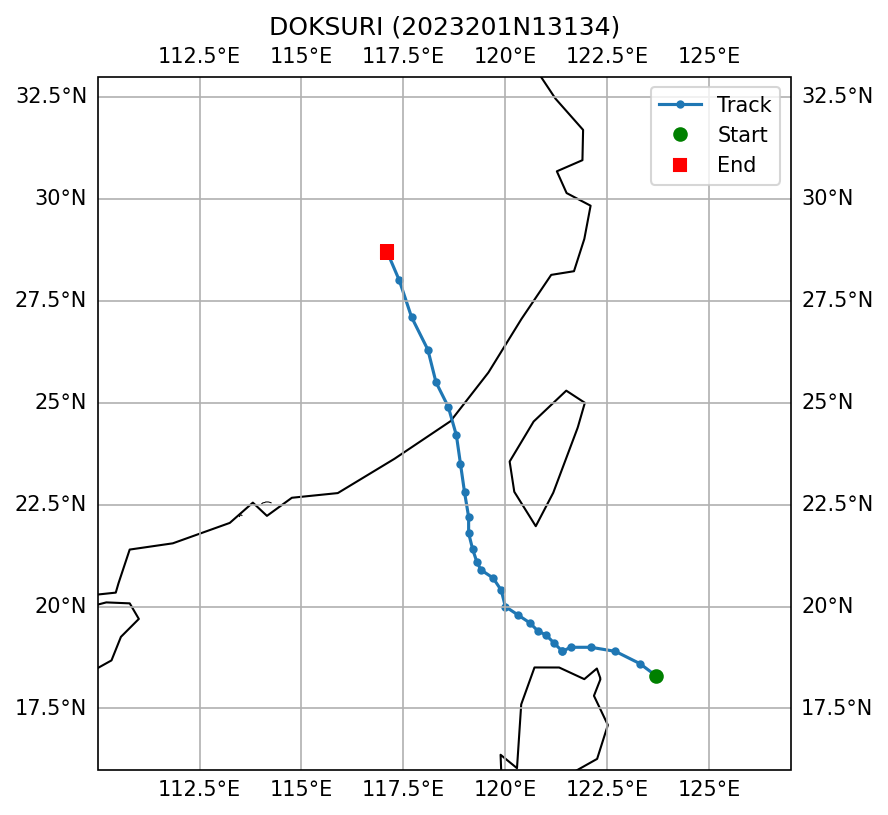

Data behind this chart, as committed beside it:
SID, NAME, ISO_TIME, LAT, LON, DIST2LAND, USA_WIND, USA_PRES, USA_R34_NE, USA_R34_SE, USA_R34_SW, USA_R34_NW, USA_RMW, CMA_CAT
2023201N13134, DOKSURI, 2023-07-25 06:00:00, 18.3, 123.7, 147, 120.0, 934.0, 200.0, 165.0, 130.0, 170.0, 20.0, 6
2023201N13134, DOKSURI, 2023-07-25 09:00:00, 18.6, 123.3, 107, 120.0, 935.0, 190.0, 150.0, 110.0, 170.0, 19.0, 6
2023201N13134, DOKSURI, 2023-07-25 12:00:00, 18.9, 122.7, 70, 120.0, 936.0, 180.0, 135.0, 90.0, 170.0, 17.0, 6
2023201N13134, DOKSURI, 2023-07-25 15:00:00, 19.0, 122.1, 67, 120.0, 937.0, 180.0, 148.0, 100.0, 170.0, 17.0, 6
2023201N13134, DOKSURI, 2023-07-25 18:00:00, 19.0, 121.6, 59, 120.0, 937.0, 180.0, 160.0, 110.0, 170.0, 17.0, 6
2023201N13134, DOKSURI, 2023-07-25 21:00:00, 18.9, 121.4, 44, 113.0, 943.0, 178.0, 173.0, 123.0, 168.0, 16.0, 6
2023201N13134, DOKSURI, 2023-07-26 00:00:00, 18.9, 121.4, 44, 105.0, 949.0, 175.0, 185.0, 135.0, 165.0, 15.0, 6
2023201N13134, DOKSURI, 2023-07-26 03:00:00, 19.1, 121.2, 64, 103.0, 951.0, 173.0, 175.0, 138.0, 165.0, 15.0, 6
2023201N13134, DOKSURI, 2023-07-26 06:00:00, 19.3, 121.0, 79, 100.0, 952.0, 170.0, 165.0, 140.0, 165.0, 15.0, 5
2023201N13134, DOKSURI, 2023-07-26 09:00:00, 19.4, 120.8, 89, 95.0, 956.0, 168.0, 158.0, 145.0, 165.0, 10.0, 5
2023201N13134, DOKSURI, 2023-07-26 12:00:00, 19.6, 120.6, 113, 90.0, 959.0, 165.0, 150.0, 150.0, 165.0, 5.0, 5
2023201N13134, DOKSURI, 2023-07-26 15:00:00, 19.8, 120.3, 144, 85.0, 963.0, 163.0, 150.0, 148.0, 158.0, 13.0, 5
2023201N13134, DOKSURI, 2023-07-26 18:00:00, 20.0, 120.0, 177, 80.0, 966.0, 160.0, 150.0, 145.0, 150.0, 20.0, 5
2023201N13134, DOKSURI, 2023-07-26 21:00:00, 20.4, 119.9, 187, 80.0, 966.0, 150.0, 145.0, 140.0, 135.0, 20.0, 5
2023201N13134, DOKSURI, 2023-07-27 00:00:00, 20.7, 119.7, 169, 80.0, 966.0, 140.0, 140.0, 140.0, 110.0, 35.0, 5
2023201N13134, DOKSURI, 2023-07-27 03:00:00, 20.9, 119.4, 174, 80.0, 966.0, 125.0, 140.0, 140.0, 100.0, 35.0, 5
2023201N13134, DOKSURI, 2023-07-27 06:00:00, 21.1, 119.3, 170, 80.0, 964.0, 115.0, 130.0, 130.0, 100.0, 15.0, 5
2023201N13134, DOKSURI, 2023-07-27 09:00:00, 21.4, 119.2, 164, 90.0, 956.0, 108.0, 125.0, 125.0, 100.0, 11.0, 6
2023201N13134, DOKSURI, 2023-07-27 12:00:00, 21.8, 119.1, 146, 100.0, 947.0, 100.0, 120.0, 120.0, 100.0, 7.0, 6
2023201N13134, DOKSURI, 2023-07-27 15:00:00, 22.2, 119.1, 127, 95.0, 948.0, 95.0, 110.0, 105.0, 95.0, 6.0, 6
2023201N13134, DOKSURI, 2023-07-27 18:00:00, 22.8, 119.0, 117, 90.0, 949.0, 90.0, 100.0, 90.0, 90.0, 5.0, 6
2023201N13134, DOKSURI, 2023-07-27 21:00:00, 23.5, 118.9, 115, 90.0, 951.0, 85.0, 90.0, 75.0, 85.0, 10.0, 5
2023201N13134, DOKSURI, 2023-07-28 00:00:00, 24.2, 118.8, 39, 90.0, 952.0, 80.0, 80.0, 60.0, 80.0, 15.0, 5
2023201N13134, DOKSURI, 2023-07-28 03:00:00, 24.9, 118.6, 0, 78.0, 961.0, 70.0, 70.0, 50.0, 70.0, 20.0, 4
2023201N13134, DOKSURI, 2023-07-28 06:00:00, 25.5, 118.3, 0, 65.0, 970.0, 60.0, 60.0, 40.0, 60.0, 25.0, 3
2023201N13134, DOKSURI, 2023-07-28 09:00:00, 26.3, 118.1, 0, 55.0, 978.0, 50.0, 50.0, 30.0, 50.0, 33.0, 3
2023201N13134, DOKSURI, 2023-07-28 12:00:00, 27.1, 117.7, 0, 45.0, 985.0, 40.0, 40.0, 20.0, 40.0, 40.0, 2
2023201N13134, DOKSURI, 2023-07-28 15:00:00, 28.0, 117.4, 0, 40.0, 988.0, 30.0, 30.0, 15.0, 30.0, 38.0, 2
2023201N13134, DOKSURI, 2023-07-28 18:00:00, 28.7, 117.1, 0, 35.0, 990.0, 20.0, 20.0, 10.0, 20.0, 35.0, 2
